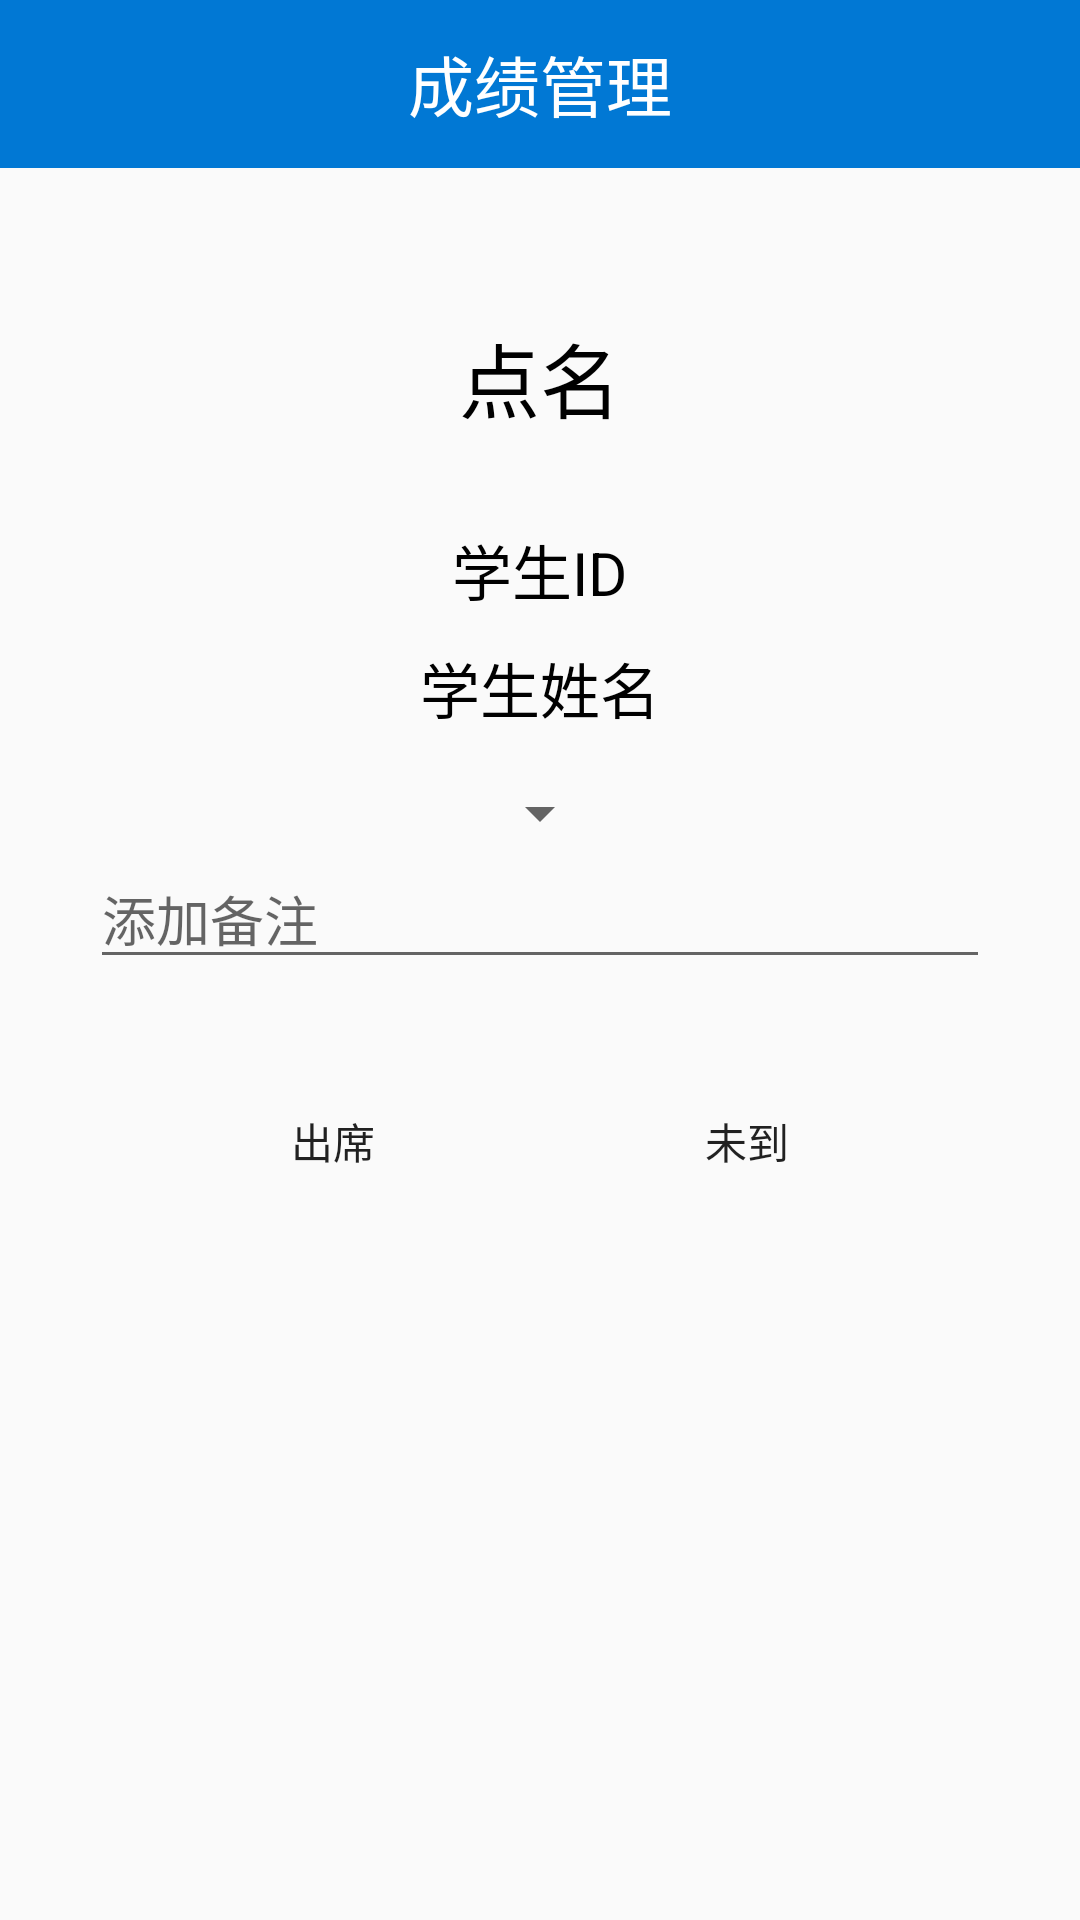

The Android layout XML behind this screen, and the referenced resources:
<!-- AndroidManifest.xml: application theme Theme.AppCompat.SplashScreen -->
<!-- res/layout/activity_manager_grade_rollcall.xml -->
<?xml version="1.0" encoding="utf-8"?>
<LinearLayout xmlns:android="http://schemas.android.com/apk/res/android"
    android:layout_width="match_parent"
    android:layout_height="match_parent"
    android:orientation="vertical">
    <androidx.appcompat.widget.Toolbar
        android:layout_width="match_parent"
        android:layout_height="?attr/actionBarSize"
        android:background="@color/blue">
        <TextView
            android:layout_width="wrap_content"
            android:layout_height="wrap_content"
            android:layout_centerInParent="true"
            android:text="成绩管理"
            android:textColor="@color/white"
            android:textSize="22sp"
            android:layout_gravity="center"/>
    </androidx.appcompat.widget.Toolbar>
    <TextView
        android:id="@+id/activity_manager_grade_textview_rollcall_information"
        android:layout_width="wrap_content"
        android:layout_height="wrap_content"
        android:text="点名"
        android:textSize="27dp"
        android:textColor="@color/black"
        android:layout_gravity="center"
        android:layout_marginTop="50dp"/>
    <LinearLayout
        android:layout_width="match_parent"
        android:layout_height="wrap_content"
        android:orientation="vertical"
        android:padding="30dp"
        android:gravity="center"
        android:background="@drawable/round_stylebegin">
    <LinearLayout
        android:layout_width="match_parent"
        android:layout_height="wrap_content"
        android:orientation="vertical"
        android:gravity="center">

        <TextView
            android:id="@+id/activity_manager_grade_textview_rollcall_studentID"
            android:layout_width="wrap_content"
            android:layout_height="wrap_content"
            android:text="学生ID"
            android:textSize="20sp"
            android:layout_marginBottom="10dp"
            android:textColor="@color/black"
            />

        <TextView
            android:id="@+id/activity_manager_grade_textview_rollcall_studentName"
            android:layout_width="wrap_content"
            android:layout_height="wrap_content"
            android:text="学生姓名"
            android:textSize="20sp"
            android:layout_marginBottom="15dp"
            android:textColor="@color/black"/>





        <Spinner
            android:id="@+id/activity_manager_grade_Spinner_score"
            android:layout_width="wrap_content"
            android:layout_height="wrap_content"
            />
        <EditText
            android:id="@+id/activity_manager_grade_editText_record"
            android:layout_width="match_parent"
            android:layout_height="wrap_content"
            android:hint="添加备注"/>
    </LinearLayout>
    <LinearLayout
        android:layout_width="wrap_content"
        android:layout_height="wrap_content"
        android:orientation="horizontal"
        android:layout_marginTop="30dp">
        <Button
            android:layout_marginRight="30dp"
            android:id="@+id/activity_manager_grade_button_attend"
            android:text="出席"
            android:layout_width="wrap_content"
            android:layout_height="wrap_content"
            android:background="@drawable/round_stylebegin"/>
        <Button
            android:layout_marginLeft="20dp"
            android:id="@+id/activity_manager_grade_button_absent"
            android:text="未到"
            android:layout_width="wrap_content"
            android:layout_height="wrap_content"
            android:background="@drawable/round_stylebegin"/>
    </LinearLayout>
    </LinearLayout>
</LinearLayout>
<!-- resources referenced by this layout -->
<resources>
  <color name="black">#FF000000</color>
  <color name="blue">#0178D4</color>
  <color name="white">#FFFFFFFF</color>
  <style name="Theme.AppCompat.SplashScreen" parent="Theme.Design.Light.NoActionBar">
          <item name="windowActionBar">false</item>
          <item name="windowNoTitle">true</item>
          
          <item name="android:windowSplashScreenBackground">@color/white</item>
          
          <item name="android:windowSplashScreenAnimatedIcon">@drawable/dagou</item>
          
  
  
  
          
  
  
  
          
          <item name="android:windowSplashScreenAnimationDuration">1000</item>
      </style>
</resources>
